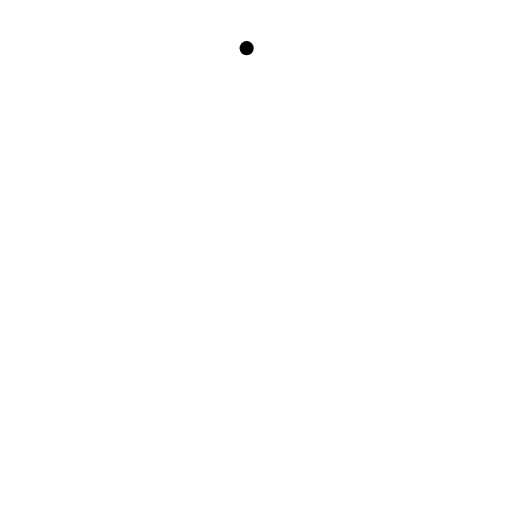
t = 0.00 s
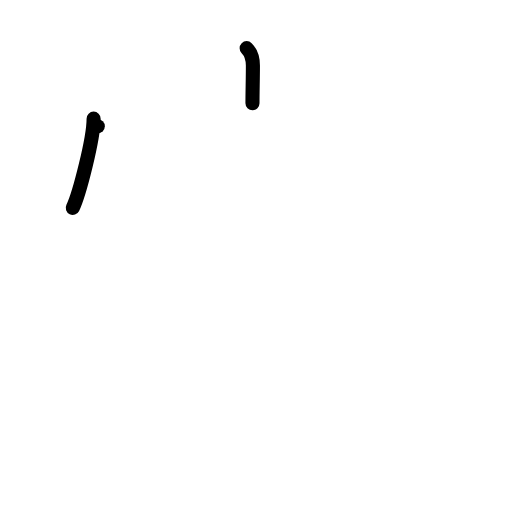
t = 2.00 s
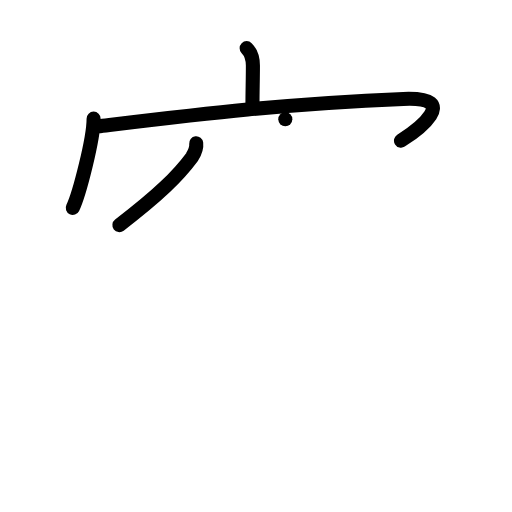
t = 4.00 s
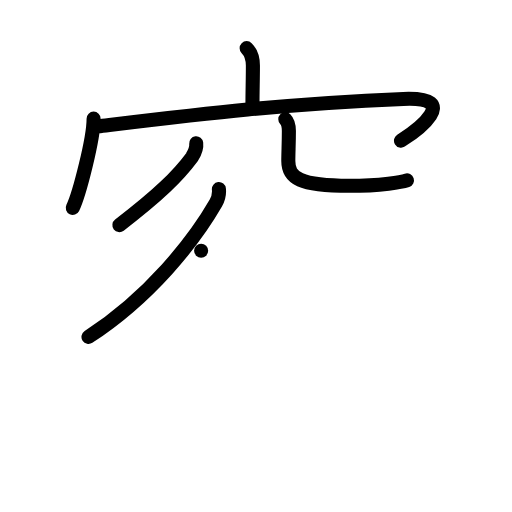
t = 6.00 s
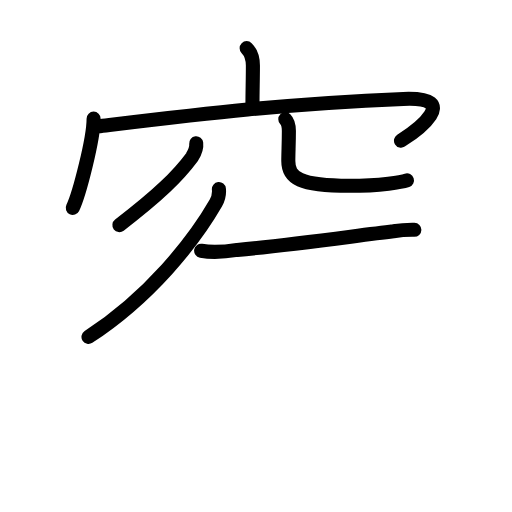
t = 6.83 s
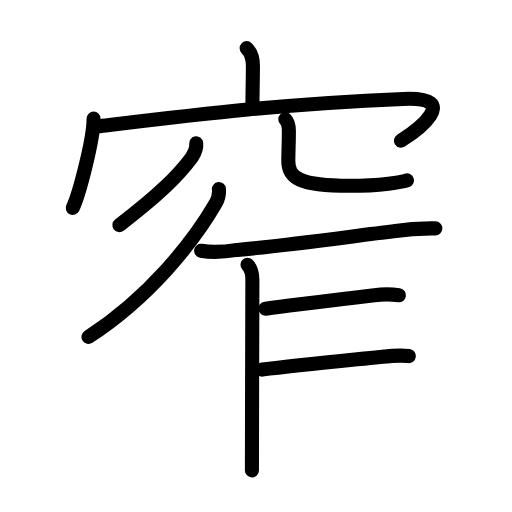
t = 10.00 s

The animated SVG that drew these frames (rendered in a browser with its animation timeline set to each time). Animation: 32 SMIL elements (animate=32); one cycle of 10.00 s.

<?xml version="1.0" encoding="UTF-8"?>
<!--
AniKanjiVG is licensed by CC-BY-SA Paul C. Sommerhoff (https://bitbucket.org/sommerhoff/anikanjivg).
AniKanjiVG uses KanjiVG which is licensed by CC-BY-SA Ulrich Apel (http://kanjivg.tagaini.net).
See also http://creativecommons.org/licenses/by-sa/3.0/
-->
<svg xmlns:kvg='http://kanjivg.tagaini.net' xmlns='http://www.w3.org/2000/svg' width='109' height='109' viewBox='0 0 109 109' style='fill:none;stroke:#000000;stroke-width:3;stroke-linecap:round;stroke-linejoin:round;' id="kvg:kanji_07a84"><g id="kvg:07a84" kvg:element="窄"><g id="kvg:07a84-g1" kvg:element="穴" kvg:variant="true" kvg:position="top" kvg:radical="general"><g id="kvg:07a84-g2" kvg:element="宀" kvg:position="top"><path id="kvg:07a84-s1" kvg:type="㇑a" d="M52.51,10.25c1.06,1.06,1.33,2.5,1.33,3.7c0,3.05-0.09,5.24-0.09,8.02"><animate attributeName="d" begin="0.0s" dur="0.5s" from="M52.51,10.25C52.51,10.25,52.51,10.25,52.51,10.25" to="M52.51,10.25c1.06,1.06,1.33,2.5,1.33,3.7" />
<animate attributeName="d" begin="0.5s" dur="0.5s" from="M52.51,10.25c1.06,1.06,1.33,2.5,1.33,3.7c0,0,0,0,0,0,0" to="M52.51,10.25c1.06,1.06,1.33,2.5,1.33,3.7c0,3.05-0.09,5.24-0.09,8.02" />
</path>
<g id="kvg:07a84-g3" kvg:element="冖"><path id="kvg:07a84-s2" kvg:type="㇔" d="M19.93,25.26c0,4.3-3.05,16.12-4.44,18.99"><animate attributeName="d" begin="1.0s" dur="1.0s" from="M19.93,25.26C19.93,25.26,19.93,25.26,19.93,25.26" to="M19.93,25.26c0,4.3-3.05,16.12-4.44,18.99" />
<animate attributeName="d" begin="0s" dur="1.0s" from="M-100,-100" to="M-100,-100" />
</path>
<path id="kvg:07a84-s3" kvg:type="㇖b" d="M20.82,26.9c21.06-2.53,39.06-4.78,65.03-5.84c12.8-0.52,2.71,6.86-0.48,8.88"><animate attributeName="d" begin="2.0s" dur="0.5s" from="M20.82,26.9C20.82,26.9,20.82,26.9,20.82,26.9" to="M20.82,26.9c21.06-2.53,39.06-4.78,65.03-5.84" />
<animate attributeName="d" begin="2.5s" dur="0.5s" from="M20.82,26.9c21.06-2.53,39.06-4.78,65.03-5.84c0,0,0,0,0,0,0" to="M20.82,26.9c21.06-2.53,39.06-4.78,65.03-5.84c12.8-0.52,2.71,6.86-0.48,8.88" />
<animate attributeName="d" begin="0s" dur="2.0s" from="M-100,-100" to="M-100,-100" />
</path>
</g>
</g>
<g id="kvg:07a84-g4" kvg:element="八" kvg:variant="true" kvg:position="bottom"><path id="kvg:07a84-s4" kvg:type="㇒" d="M41.77,30.5c0.13,1.06-0.33,2.04-0.89,2.94c-3,4.06-7.1,8.05-15.46,14.48"><animate attributeName="d" begin="3.0s" dur="0.5s" from="M41.77,30.5C41.77,30.5,41.77,30.5,41.77,30.5" to="M41.77,30.5c0.13,1.06-0.33,2.04-0.89,2.94" />
<animate attributeName="d" begin="3.5s" dur="0.5s" from="M41.77,30.5c0.13,1.06-0.33,2.04-0.89,2.94c0,0,0,0,0,0,0" to="M41.77,30.5c0.13,1.06-0.33,2.04-0.89,2.94c-3,4.06-7.1,8.05-15.46,14.48" />
<animate attributeName="d" begin="0s" dur="3.0s" from="M-100,-100" to="M-100,-100" />
</path>
<path id="kvg:07a84-s5" kvg:type="㇟/㇏" d="M60.74,25.37c0.7,0.7,0.76,1.5,0.76,2.52c0,2.82-0.12,4.45-0.12,6.36c0,3.62,2.38,5.31,13,5.31c6.81,0,11.3-0.83,12.26-1.15"><animate attributeName="d" begin="4.0s" dur="0.25s" from="M60.74,25.37C60.74,25.37,60.74,25.37,60.74,25.37" to="M60.74,25.37c0.7,0.7,0.76,1.5,0.76,2.52" />
<animate attributeName="d" begin="4.25s" dur="0.25s" from="M60.74,25.37c0.7,0.7,0.76,1.5,0.76,2.52c0,0,0,0,0,0,0" to="M60.74,25.37c0.7,0.7,0.76,1.5,0.76,2.52c0,2.82-0.12,4.45-0.12,6.36" />
<animate attributeName="d" begin="4.5s" dur="0.25s" from="M60.74,25.37c0.7,0.7,0.76,1.5,0.76,2.52c0,2.82-0.12,4.45-0.12,6.36c0,0,0,0,0,0,0" to="M60.74,25.37c0.7,0.7,0.76,1.5,0.76,2.52c0,2.82-0.12,4.45-0.12,6.36c0,3.62,2.38,5.31,13,5.31" />
<animate attributeName="d" begin="4.75s" dur="0.25s" from="M60.74,25.37c0.7,0.7,0.76,1.5,0.76,2.52c0,2.82-0.12,4.45-0.12,6.36c0,3.62,2.38,5.31,13,5.31c0,0,0,0,0,0,0" to="M60.74,25.37c0.7,0.7,0.76,1.5,0.76,2.52c0,2.82-0.12,4.45-0.12,6.36c0,3.62,2.38,5.31,13,5.31c6.81,0,11.3-0.83,12.26-1.15" />
<animate attributeName="d" begin="0s" dur="4.0s" from="M-100,-100" to="M-100,-100" />
</path>
</g>
</g>
<g id="kvg:07a84-g5" kvg:element="乍" kvg:position="bottom"><g id="kvg:07a84-g6" kvg:element="丿"><path id="kvg:07a84-s6" kvg:type="㇒" d="M46.6,40.25c0.08,0.74-0.1,2.02-0.65,2.98c-4.7,8.15-14.08,20.02-27.11,28.49"><animate attributeName="d" begin="5.0s" dur="0.5s" from="M46.6,40.25C46.6,40.25,46.6,40.25,46.6,40.25" to="M46.6,40.25c0.08,0.74-0.1,2.02-0.65,2.98" />
<animate attributeName="d" begin="5.5s" dur="0.5s" from="M46.6,40.25c0.08,0.74-0.1,2.02-0.65,2.98c0,0,0,0,0,0,0" to="M46.6,40.25c0.08,0.74-0.1,2.02-0.65,2.98c-4.7,8.15-14.08,20.02-27.11,28.49" />
<animate attributeName="d" begin="0s" dur="5.0s" from="M-100,-100" to="M-100,-100" />
</path>
</g>
<path id="kvg:07a84-s7" kvg:type="㇐" d="M42.82,53.39c2.56,0.45,5.12,0.22,7.69-0.19c10.59-0.94,24-2.85,33.25-3.97c2.96-0.46,5.93-0.66,8.92-0.61"><animate attributeName="d" begin="6.0s" dur="0.3333333333333333s" from="M42.82,53.39C42.82,53.39,42.82,53.39,42.82,53.39" to="M42.82,53.39c2.56,0.45,5.12,0.22,7.69-0.19" />
<animate attributeName="d" begin="6.333333333333333s" dur="0.3333333333333333s" from="M42.82,53.39c2.56,0.45,5.12,0.22,7.69-0.19c0,0,0,0,0,0,0" to="M42.82,53.39c2.56,0.45,5.12,0.22,7.69-0.19c10.59-0.94,24-2.85,33.25-3.97" />
<animate attributeName="d" begin="6.666666666666667s" dur="0.3333333333333333s" from="M42.82,53.39c2.56,0.45,5.12,0.22,7.69-0.19c10.59-0.94,24-2.85,33.25-3.97c0,0,0,0,0,0,0" to="M42.82,53.39c2.56,0.45,5.12,0.22,7.69-0.19c10.59-0.94,24-2.85,33.25-3.97c2.96-0.46,5.93-0.66,8.92-0.61" />
<animate attributeName="d" begin="0s" dur="6.0s" from="M-100,-100" to="M-100,-100" />
</path>
<path id="kvg:07a84-s8" kvg:type="㇑" d="M52.69,56.36c0.92,0.92,1.04,2.02,1.04,3.22c0,0.7-0.06,19.59-0.08,31.68c-0.01,4.02-0.02,7.28-0.02,8.88"><animate attributeName="d" begin="7.0s" dur="0.3333333333333333s" from="M52.69,56.36C52.69,56.36,52.69,56.36,52.69,56.36" to="M52.69,56.36c0.92,0.92,1.04,2.02,1.04,3.22" />
<animate attributeName="d" begin="7.333333333333333s" dur="0.3333333333333333s" from="M52.69,56.36c0.92,0.92,1.04,2.02,1.04,3.22c0,0,0,0,0,0,0" to="M52.69,56.36c0.92,0.92,1.04,2.02,1.04,3.22c0,0.7-0.06,19.59-0.08,31.68" />
<animate attributeName="d" begin="7.666666666666667s" dur="0.3333333333333333s" from="M52.69,56.36c0.92,0.92,1.04,2.02,1.04,3.22c0,0.7-0.06,19.59-0.08,31.68c0,0,0,0,0,0,0" to="M52.69,56.36c0.92,0.92,1.04,2.02,1.04,3.22c0,0.7-0.06,19.59-0.08,31.68c-0.01,4.02-0.02,7.28-0.02,8.88" />
<animate attributeName="d" begin="0s" dur="7.0s" from="M-100,-100" to="M-100,-100" />
</path>
<path id="kvg:07a84-s9" kvg:type="㇐b" d="M56.51,65.71c7.74-0.96,13.12-1.71,23.18-2.88c1.76-0.21,3.5-0.24,5.24,0.02"><animate attributeName="d" begin="8.0s" dur="0.5s" from="M56.51,65.71C56.51,65.71,56.51,65.71,56.51,65.71" to="M56.51,65.71c7.74-0.96,13.12-1.71,23.18-2.88" />
<animate attributeName="d" begin="8.5s" dur="0.5s" from="M56.51,65.71c7.74-0.96,13.12-1.71,23.18-2.88c0,0,0,0,0,0,0" to="M56.51,65.71c7.74-0.96,13.12-1.71,23.18-2.88c1.76-0.21,3.5-0.24,5.24,0.02" />
<animate attributeName="d" begin="0s" dur="8.0s" from="M-100,-100" to="M-100,-100" />
</path>
<path id="kvg:07a84-s10" kvg:type="㇐b" d="M55.82,78.68C62.62,77.87,71.25,77,80.88,76c2.08-0.22,4.11-0.48,6.16-0.19"><animate attributeName="d" begin="9.0s" dur="0.5s" from="M55.82,78.68C55.82,78.68,55.82,78.68,55.82,78.68" to="M55.82,78.68C62.62,77.87,71.25,77,80.88,76" />
<animate attributeName="d" begin="9.5s" dur="0.5s" from="M55.82,78.68C62.62,77.87,71.25,77,80.88,76c0,0,0,0,0,0,0" to="M55.82,78.68C62.62,77.87,71.25,77,80.88,76c2.08-0.22,4.11-0.48,6.16-0.19" />
<animate attributeName="d" begin="0s" dur="9.0s" from="M-100,-100" to="M-100,-100" />
</path>
</g>
</g>
</svg>
